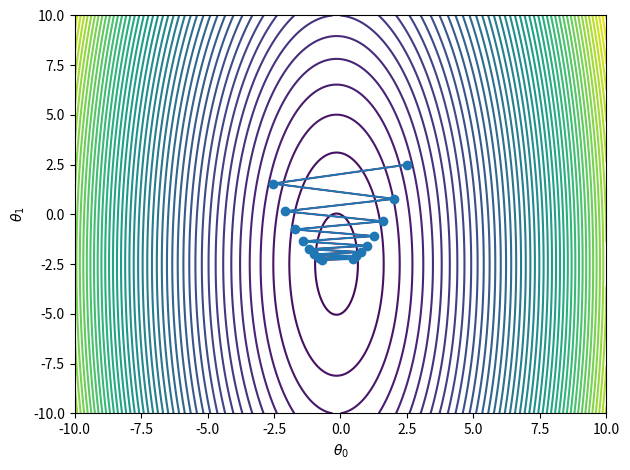
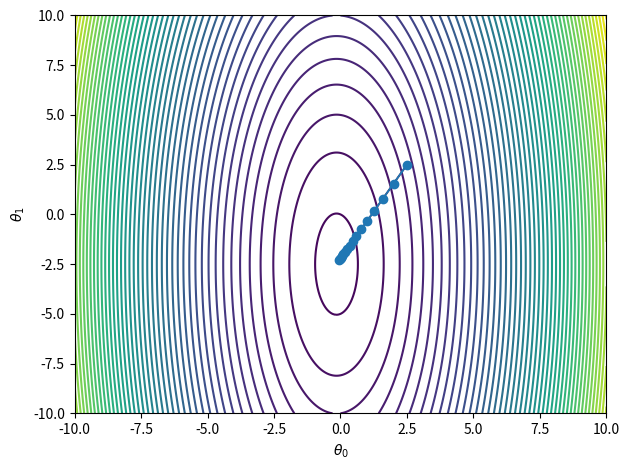

Recreate these plots in Python, in order.
"""This code was generated by ChatGPT-4o."""
import numpy as np
import matplotlib.pyplot as plt
# from scipy.spatial.distance import mahalanobis

# Define the function to be minimized
def f(x):
    return (10 * x[0]**2 + x[1]**2) + 3 * x[0] + 5 * x[1]

# Define the gradient of the function
def grad_f(x):
    return np.array([20 * x[0] + 3, 2*x[1] + 5])

# Gradient descent with Euclidean distance
def gradient_descent_euclidean(start, learning_rate, n_steps):
    x = start
    path = [x]
    for _ in range(n_steps):
        x = x - learning_rate * grad_f(x)
        path.append(x)
    return np.array(path)

# Gradient descent with Mahalanobis distance
def gradient_descent_mahalanobis(start, learning_rate, n_steps, covariance_matrix):
    x = start
    path = [x]
    inv_cov_matrix = np.linalg.inv(covariance_matrix)
    for _ in range(n_steps):
        grad = grad_f(x)
        step = learning_rate * np.dot(inv_cov_matrix, grad)
        x = x - step
        path.append(x)
    return np.array(path)

# Plotting function
def plot_contours_and_descent(paths, title):
    x = np.linspace(-10, 10, 400)
    y = np.linspace(-10, 10, 400)
    X, Y = np.meshgrid(x, y)
    Z = f([X, Y])

    plt.figure()
    plt.contour(X, Y, Z, levels=50)
    for path in paths:
        plt.plot(path[:, 0], path[:, 1], marker='o')
        for i in range(len(path) - 1):
            plt.arrow(path[i, 0], path[i, 1], path[i+1, 0] - path[i, 0], path[i+1, 1] - path[i, 1], head_width=0.1, head_length=0.1, fc='r', ec='r')
    # plt.title(title)
    plt.xlabel('$\\theta_0$')
    plt.ylabel('$\\theta_1$')
    plt.tight_layout()
    plt.show()

# Starting point, learning rate and number of steps
start = np.array([2.5, 2.5])
learning_rate = 0.095
n_steps = 15

# Define the covariance matrix for Mahalanobis distance
covariance_matrix = np.array([[10, 0], [0, 1]])

# Perform gradient descent using Euclidean distance
path_euclidean = gradient_descent_euclidean(start, learning_rate, n_steps)

# Perform gradient descent using Mahalanobis distance
path_mahalanobis = gradient_descent_mahalanobis(start, learning_rate, n_steps, covariance_matrix)

# Plot the results
plot_contours_and_descent([path_euclidean], "Gradient Descent with Euclidean Distance")
plot_contours_and_descent([path_mahalanobis], "Gradient Descent with Mahalanobis Distance")